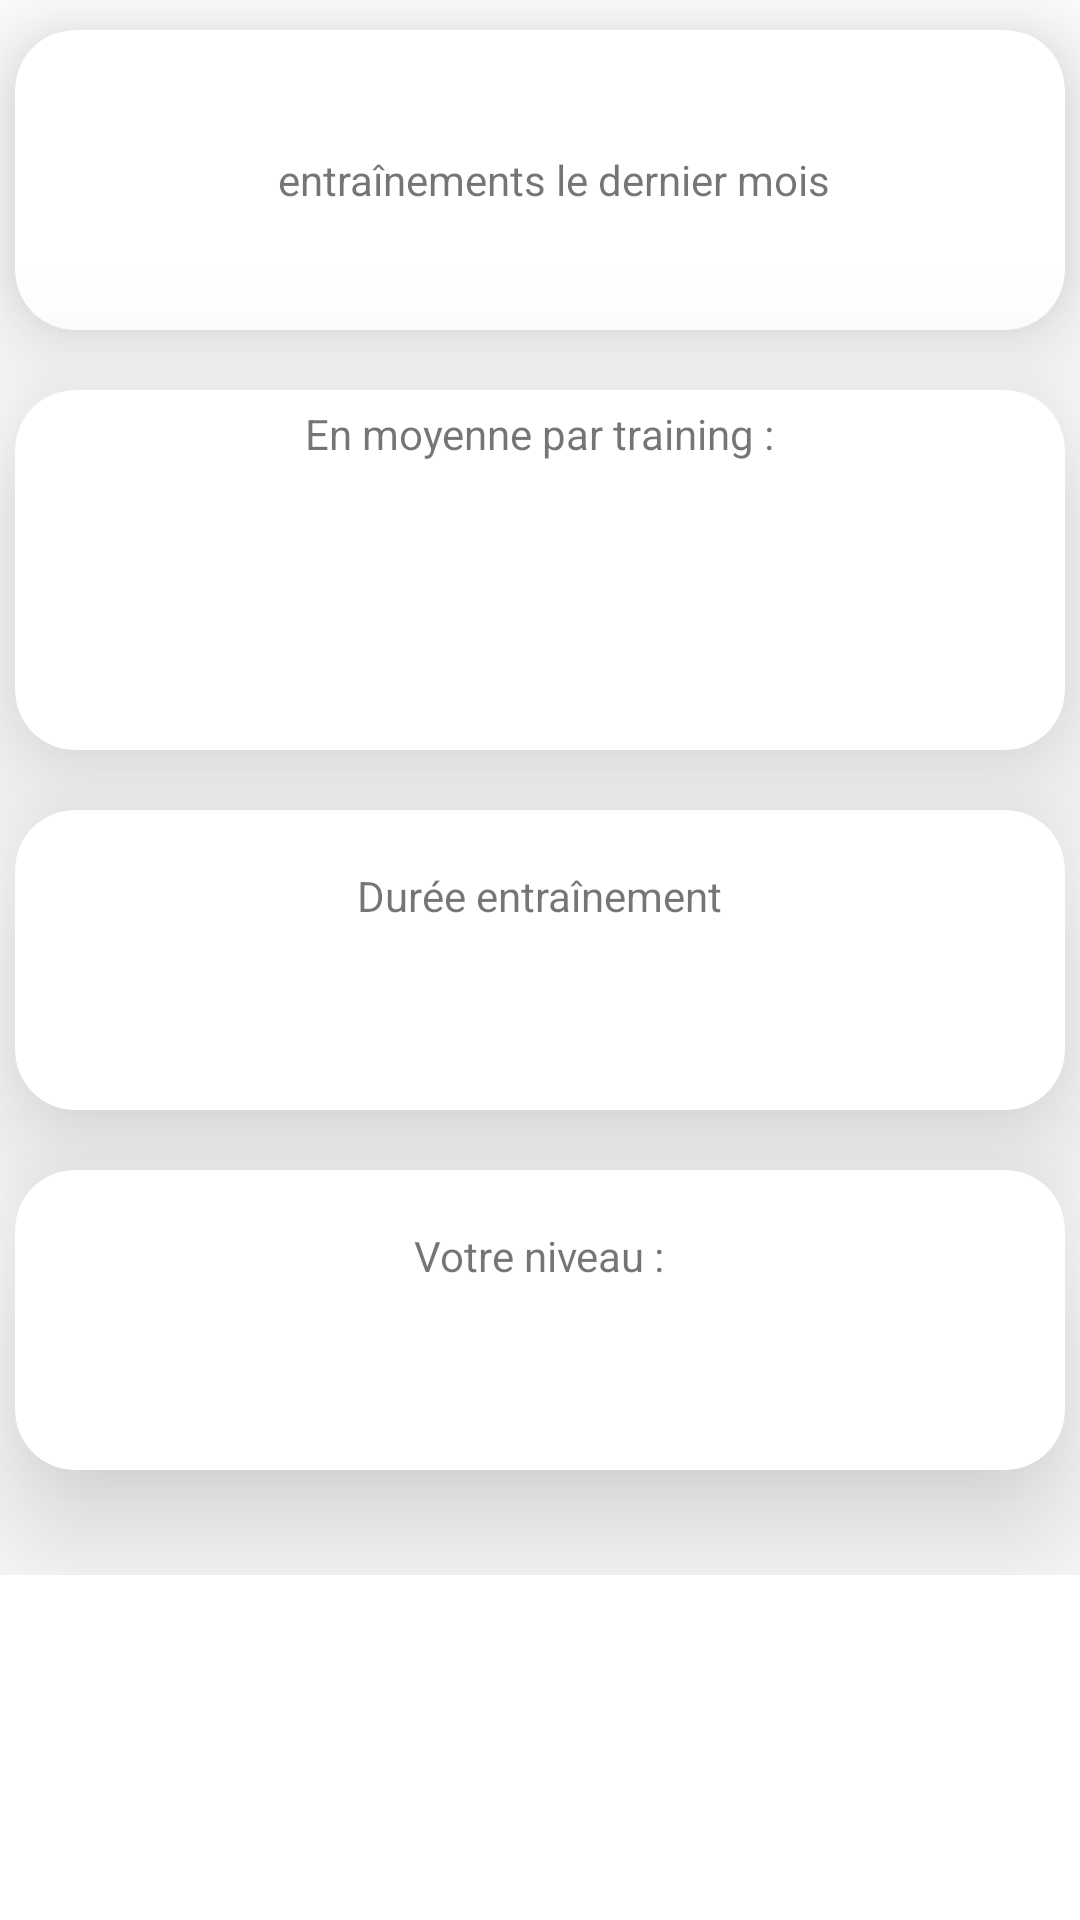

Write the Android layout XML for this screen, with the resource values it uses.
<!-- AndroidManifest.xml: application theme Theme.TrainClimbing -->
<!-- res/layout/fragment_statistics.xml -->
<?xml version="1.0" encoding="utf-8"?>
<RelativeLayout xmlns:android="http://schemas.android.com/apk/res/android"
    xmlns:app="http://schemas.android.com/apk/res-auto"
    xmlns:tools="http://schemas.android.com/tools"
    android:layout_width="match_parent"
    android:layout_height="match_parent"
    tools:context=".view.page.statistics.StatisticsFragment"
    >

    <ScrollView
        android:layout_width="match_parent"
        android:layout_height="match_parent">

    <LinearLayout
        android:layout_width="match_parent"
        android:layout_height="wrap_content"
        android:orientation="vertical">

        <androidx.cardview.widget.CardView
            xmlns:card_view="http://schemas.android.com/apk/res-auto"
            android:id="@+id/st_cardView_nbTraining"
            android:layout_gravity="center"
            android:layout_width="350dp"
            android:layout_height="100dp"
            android:layout_marginTop="10dp"
            card_view:cardElevation="20dp"
            card_view:cardCornerRadius="20dp"
            >

            <LinearLayout
                android:layout_width="wrap_content"
                android:layout_height="wrap_content"
                android:orientation="horizontal"
                android:layout_gravity="center"
                >

                <TextView
                    android:id="@+id/st_textView_nbTrainingValue"
                    android:layout_width="match_parent"
                    android:layout_height="match_parent"

                    android:textSize="32dp"
                    android:layout_marginRight="10dp"
                    android:textStyle="bold"
                    android:gravity="center">
                </TextView>

                <TextView
                    android:id="@+id/st_textView_nbTrainingText"
                    android:layout_width="match_parent"
                    android:layout_height="match_parent"
                    android:text="entraînements le dernier mois"

                    android:gravity="center">
                </TextView>

            </LinearLayout>

        </androidx.cardview.widget.CardView>

        
        <androidx.cardview.widget.CardView
            xmlns:card_view="http://schemas.android.com/apk/res-auto"
            android:id="@+id/st_cardView_lvlDifficulty"
            android:layout_gravity="center"
            android:layout_width="350dp"
            android:layout_height="120dp"
            android:layout_marginTop="20dp"
            card_view:cardElevation="30dp"
            card_view:cardCornerRadius="20dp">

            <LinearLayout
                android:layout_width="match_parent"
                android:layout_height="wrap_content"
                android:orientation="vertical"
                android:gravity="center"
                android:layout_marginTop="5dp">

                <TextView
                    android:id="@+id/st_textView_lvlDifficultyMsg"
                    android:layout_width="wrap_content"
                    android:layout_height="wrap_content"
                    android:text="En moyenne par training :"
                    android:gravity="center"
                    />

                <TextView
                    android:id="@+id/st_textView_easyValue"
                    android:layout_width="wrap_content"
                    android:layout_height="wrap_content"
                    android:textColor="@color/lv_green"
                    android:textSize="15sp"
                    android:gravity="center"
                    />
                <TextView
                    android:id="@+id/st_textView_mediumValue"
                    android:layout_width="wrap_content"
                    android:layout_height="wrap_content"
                    android:textColor="@color/lv_yellow"
                    android:textSize="15sp"

                    />
                <TextView
                    android:id="@+id/st_textView_hightValue"
                    android:layout_width="wrap_content"
                    android:layout_height="wrap_content"
                    android:textColor="@color/lv_orange"
                    android:textSize="15sp"

                    />
                <TextView
                    android:id="@+id/st_textView_hardcoreValue"
                    android:layout_width="wrap_content"
                    android:layout_height="wrap_content"
                    android:textColor="@color/lv_red"
                    android:textSize="15sp"
                    />

            </LinearLayout>



        </androidx.cardview.widget.CardView>

        <androidx.cardview.widget.CardView
            xmlns:card_view="http://schemas.android.com/apk/res-auto"
            android:id="@+id/st_cardView_durationTraining"
            android:layout_gravity="center"
            android:layout_width="350dp"
            android:layout_height="100dp"
            android:layout_marginTop="20dp"
            card_view:cardElevation="30dp"
            card_view:cardCornerRadius="20dp">


            <LinearLayout
                android:layout_width="match_parent"
                android:layout_height="match_parent"
                android:orientation="vertical"
                android:gravity="center">


                <TextView
                    android:id="@+id/st_textView_durationTrainingMsg"
                    android:layout_width="wrap_content"
                    android:layout_height="wrap_content"
                    android:text="Durée entraînement"
                    android:gravity="center"/>

                <TextView
                    android:id="@+id/st_textView_durationTrainingValue"
                    android:layout_width="wrap_content"
                    android:layout_height="wrap_content"
                    android:textSize="32dp"
                    android:textStyle="bold"
                    android:gravity="center"/>


            </LinearLayout>
        </androidx.cardview.widget.CardView>

        <androidx.cardview.widget.CardView
            xmlns:card_view="http://schemas.android.com/apk/res-auto"
            android:id="@+id/st_cardView_lvlUser"
            android:layout_gravity="center"
            android:layout_width="350dp"
            android:layout_height="100dp"
            android:layout_marginTop="20dp"
            android:layout_marginBottom="35dp"
            card_view:cardElevation="30dp"
            card_view:cardCornerRadius="20dp">

            <LinearLayout
                android:layout_width="match_parent"
                android:layout_height="match_parent"
                android:orientation="vertical"
                android:gravity="center">

                <TextView
                    android:id="@+id/lvlUserMsg"
                    android:layout_width="wrap_content"
                    android:layout_height="wrap_content"
                    android:text="Votre niveau :"
                    android:gravity="center"/>

                <TextView
                    android:id="@+id/st_textView_lvlUserValue"
                    android:layout_width="wrap_content"
                    android:layout_height="wrap_content"
                    android:textColor="@color/lv_yellow"
                    android:textSize="32dp"
                    android:textStyle="bold"
                    android:gravity="center"/>

            </LinearLayout>


        </androidx.cardview.widget.CardView>

    </LinearLayout>

    </ScrollView>






</RelativeLayout>
<!-- resources referenced by this layout -->
<resources>
  <color name="lv_green">#68DF5E</color>
  <color name="lv_orange">#F39C12</color>
  <color name="lv_red">#E74C3C</color>
  <color name="lv_yellow">#F1C40F</color>
  <style name="Theme.TrainClimbing" parent="Theme.MaterialComponents.DayNight.DarkActionBar">
          
          <item name="colorPrimary">@color/blue</item>
          <item name="colorPrimaryVariant">@color/dark_blue</item>
          <item name="colorOnPrimary">@color/white</item>
          
          <item name="colorSecondary">@color/green</item>
          <item name="colorSecondaryVariant">@color/dark_green</item>
          <item name="colorOnSecondary">@color/black</item>
          
          <item name="android:statusBarColor" tools:targetApi="l">?attr/colorPrimaryVariant</item>
          
      </style>
  <color name="blue">#5EA8DF</color>
  <color name="dark_blue">#477EA7</color>
  <color name="white">#FFFFFFFF</color>
  <color name="green">#68DF5E</color>
  <color name="dark_green">#71BB6B</color>
  <color name="black">#FF000000</color>
</resources>
